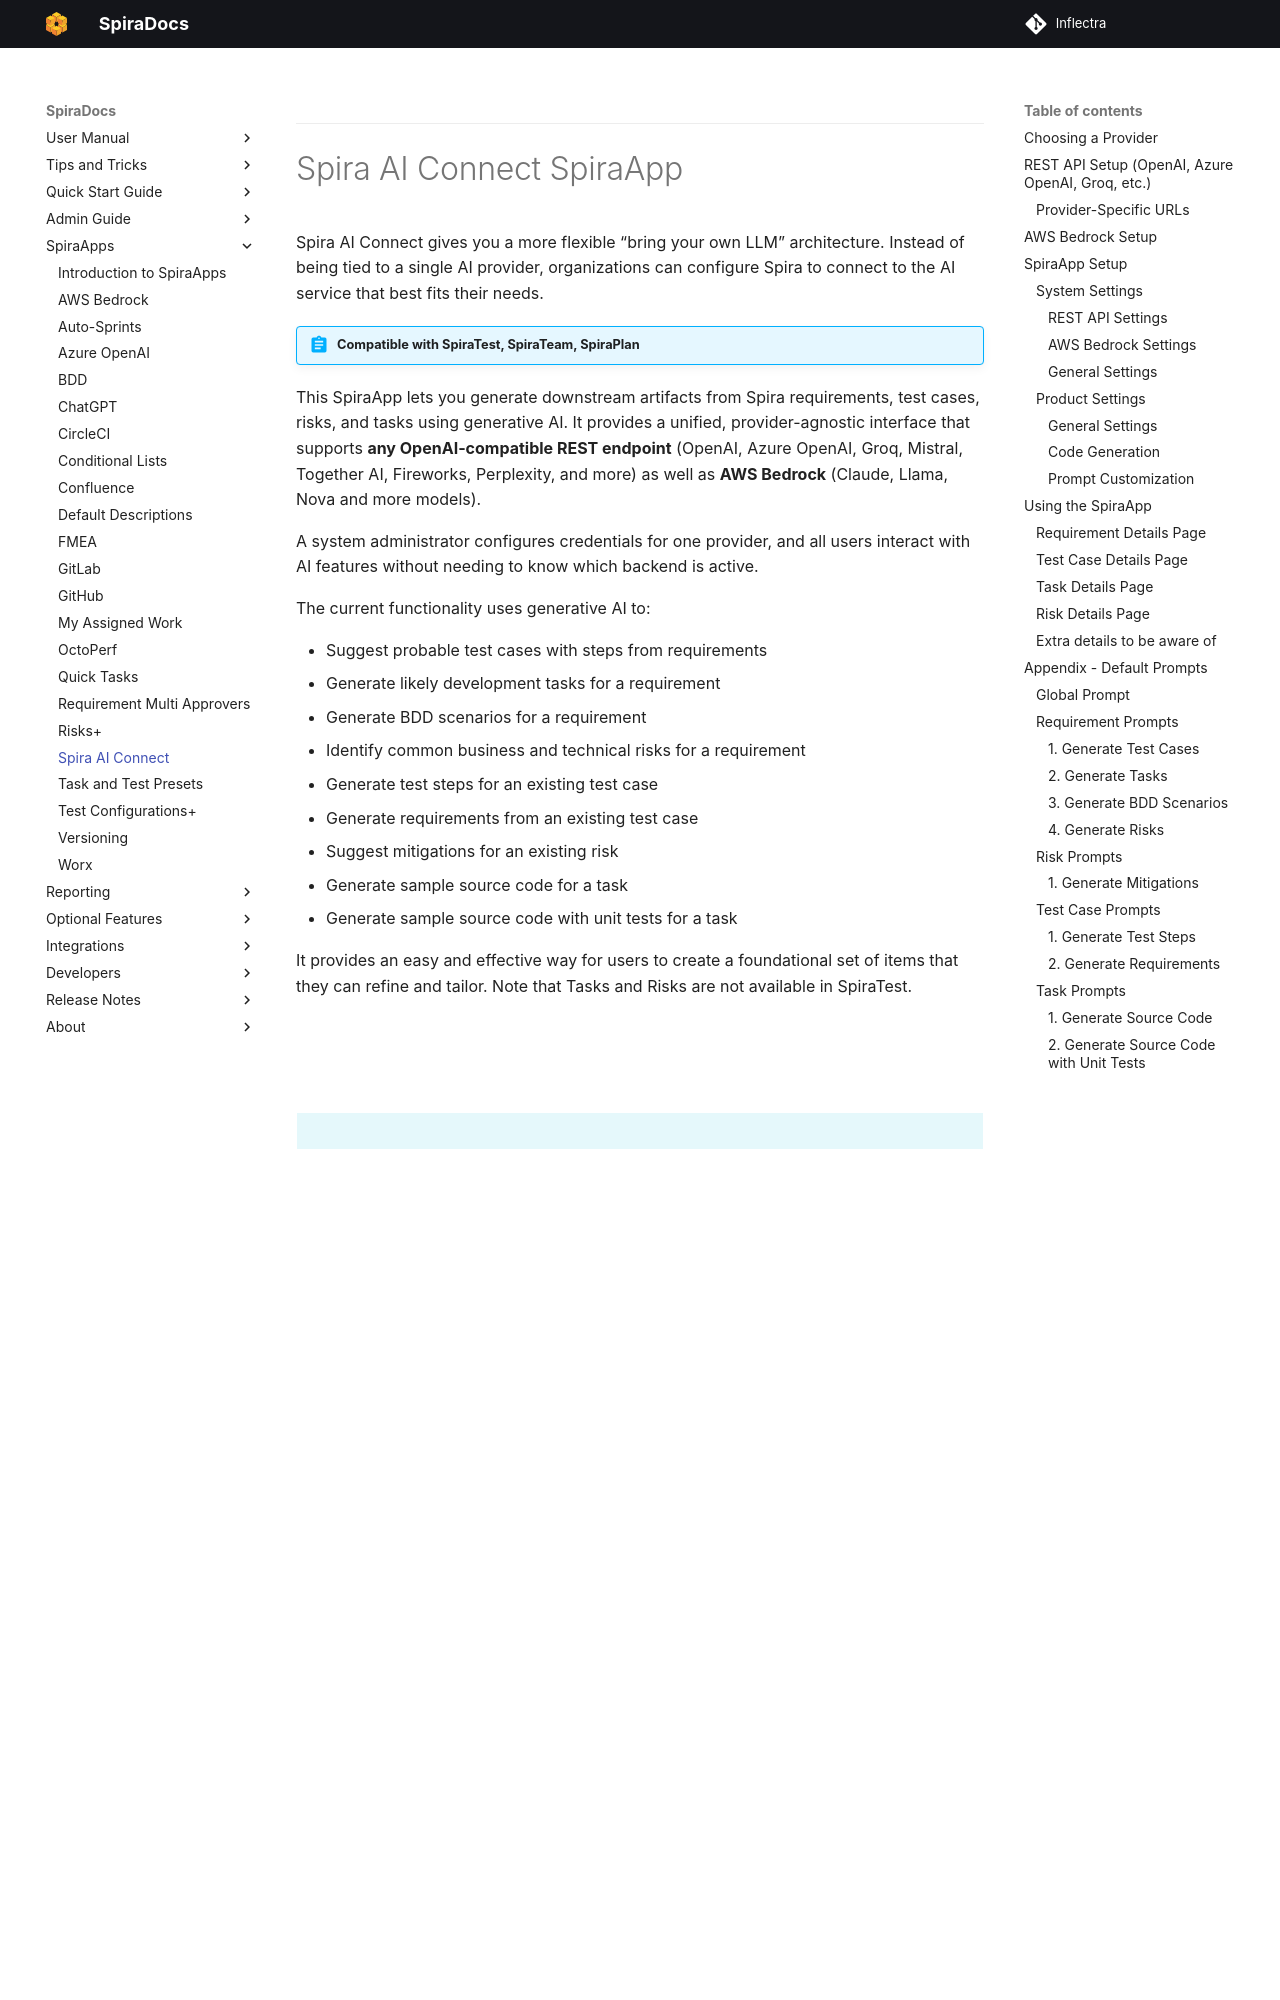

repository: Inflectra/spira-documentation · page: SpiraApps/Spira-AI-Connect/index.html · generator: mkdocs

---
# Spira AI Connect SpiraApp

Spira AI Connect gives you a more flexible “bring your own LLM” architecture. Instead of being tied to a single AI provider, organizations can configure Spira to connect to the AI service that best fits their needs.

!!! abstract "Compatible with SpiraTest, SpiraTeam, SpiraPlan"

This SpiraApp lets you generate downstream artifacts from Spira requirements, test cases, risks, and tasks using generative AI. It provides a unified, provider-agnostic interface that supports **any OpenAI-compatible REST endpoint** (OpenAI, Azure OpenAI, Groq, Mistral, Together AI, Fireworks, Perplexity, and more) as well as **AWS Bedrock** (Claude, Llama, Nova and more models).

A system administrator configures credentials for one provider, and all users interact with AI features without needing to know which backend is active.

The current functionality uses generative AI to:

- Suggest probable test cases with steps from requirements
- Generate likely development tasks for a requirement
- Generate BDD scenarios for a requirement
- Identify common business and technical risks for a requirement
- Generate test steps for an existing test case
- Generate requirements from an existing test case
- Suggest mitigations for an existing risk
- Generate sample source code for a task
- Generate sample source code with unit tests for a task

It provides an easy and effective way for users to create a foundational set of items that they can refine and tailor. Note that Tasks and Risks are not available in SpiraTest.

By using this SpiraApp, users will share information with the configured AI provider. For that reason, system admins must configure this SpiraApp to connect to an approved AI service for your organization.

!!! info "About this SpiraApp"
    - system settings
    - product settings 
    - toolbar button on requirement details page
    - toolbar button on test case details page
    - toolbar button on risk details page
		{: .edition-spiraplan .edition-spirateam}
    - toolbar button on task details page
		{: .edition-spiraplan .edition-spirateam}

## Choosing a Provider
Spira AI Connect supports two mutually exclusive provider types. You must enable exactly one:

| Provider | Best For | Requirements |
| -------- | -------- | ------------ |
| **REST API** | OpenAI, Azure OpenAI, Groq, Mistral, Together AI, Fireworks, Perplexity, Ollama, LM Studio, or any OpenAI-compatible chat completions endpoint | A base URL and API key |
| **AWS Bedrock** | Claude, Llama, and Nova models hosted in your own AWS account | AWS IAM credentials with Bedrock InvokeModel permission |

You cannot enable both providers at the same time. If both are enabled, the SpiraApp will display an error.

## REST API Setup (OpenAI, Azure OpenAI, Groq, etc.)

If you are using a REST API provider, you need the following information from your provider:

1. **Base URL** — the full chat completions endpoint URL (e.g. `https://api.openai.com/v1/chat/completions`)
2. **API Key** — your secret API key for authentication
3. **Auth Header Name** (optional) — defaults to `Authorization` with Bearer token format. Set to `api-key` for Azure OpenAI.
